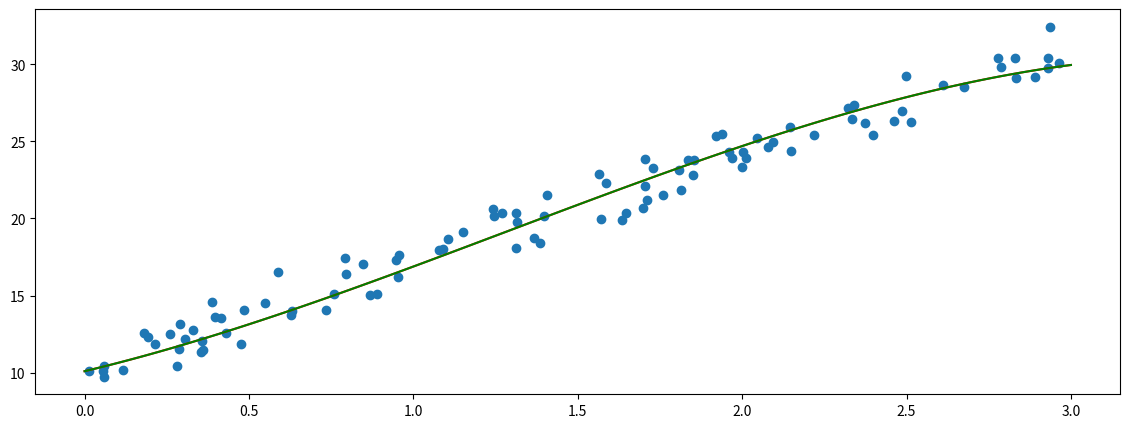

Python code for this plot:
# !pip install pandas matplotlib numpy tqdm
import pandas as pd
import numpy as np
import matplotlib.pyplot as plt
import tqdm as tm
from itertools import islice
# 产生数据
# 设置随机种子以确保结果可复现
np.random.seed(0)
# 样本数量
n_samples = 100
rng=3
# 自变量X（特征），这里我们简单地使用了一个线性递增的序列，并添加了一些随机噪声
X = rng * np.random.rand(n_samples,1)  # 生成0到rng之间的随机数
# 真实参数
true_coef1 = 0
true_coef2 = 0
true_coef3 = 7
true_intercept = 10.0
polynomial=4
# 因变量Y（目标），根据真实参数和自变量X计算得到，并添加一些随机噪声
# + np.random.randn(n_samples, 1) * 0.5
Y = true_coef1 * X**3 +true_coef2 * X**2 +true_coef3 * X+ true_intercept + np.random.randn(n_samples,1)
def batched(iterable, n):
    # batched('ABCDEFG', 3) → ABC DEF G
    if n < 1:
        raise ValueError('n must be at least one')
    iterator = iter(iterable)
    while batch := tuple(islice(iterator, n)):
        yield batch
def J(y_hat:np.array, y:np.array): 
    m=y.shape[0]
    return 1/(2*m)*np.sum((y_hat-y.reshape(1,m))**2)
def Hat(p:np.array,x:np.array): 
    m=x.shape[0]
    return p.reshape(1,polynomial).dot(np.vstack([(x**3).reshape(1,m),(x**2).reshape(1,m),x.reshape(1,m),np.ones((1,m))]))
def delta(p:np.array,x:np.array,y:np.array):
    m=y.shape[0]
    return 1/m*(Hat(p,x)-y.reshape(1,m)).dot(np.hstack([x**3,x**2,x,np.ones((m,1))]))
p=np.array([1,1,1,1])# w1,w2,w3,b
alpha=0.01
alpha_copy=alpha
trace = []
turns = 10000
batches = 1000
for i in tm.trange(turns):
    alpha=alpha_copy/(np.log(i+np.e))
    residual = J(Hat(p,X),Y)
    p=p-alpha*delta(p,X,Y)
    trace.append([i, p, residual])

for i in batched(trace, batches):
    print(*i[-1])

p=p.squeeze()
w1,w2,w3,b=p[0],p[1],p[2],p[3]


fig, axs = plt.subplots(1, 1, figsize=(14, 5))
axs.scatter(X, Y)
axs.plot([i for i in np.linspace(0, rng, rng*40)],
        [w1*i**3+w2*i**2+w3*i+b for i in np.linspace(0, rng, rng*40)],color="red")

## L1 Regression
lmd=1
def J(p:np.array,x:np.array, y:np.array):
    m=y.shape[0]
    return 1/(2*m)*np.sum((Hat(p,x)-y.reshape(1,m))**2)+lmd*np.sum(np.abs(p[:-1]))
def Hat(p:np.array,x:np.array): 
    m=x.shape[0]
    return p.reshape(1,polynomial).dot(np.vstack([(x**3).reshape(1,m),(x**2).reshape(1,m),x.reshape(1,m),np.ones((1,m))]))
def delta(p:np.array,x:np.array,y:np.array):
    m=y.shape[0]
    return 1/m*(Hat(p,x)-y.reshape(1,m)).dot(np.hstack([x**3,x**2,x,np.ones((m,1))]))
p=np.array([1,1,1,1])# w1,w2,w3,b
alpha=0.01
alpha_copy=alpha
trace = []
turns = 10000
batches = 1000
for i in tm.trange(turns):
    alpha=alpha_copy/(np.log(i+np.e))
    residual = J(p,X,Y)
    p=p-alpha*delta(p,X,Y)
    trace.append([i, p, residual])

for i in batched(trace, batches):
    print(*i[-1])

p=p.squeeze()
w1,w2,w3,b=p[0],p[1],p[2],p[3]

axs.plot([i for i in np.linspace(0, rng, rng*40)],[w1*i**3+w2*i**2+w3*i+b for i in np.linspace(0, rng, rng*40)],color="green")
plt.show()
